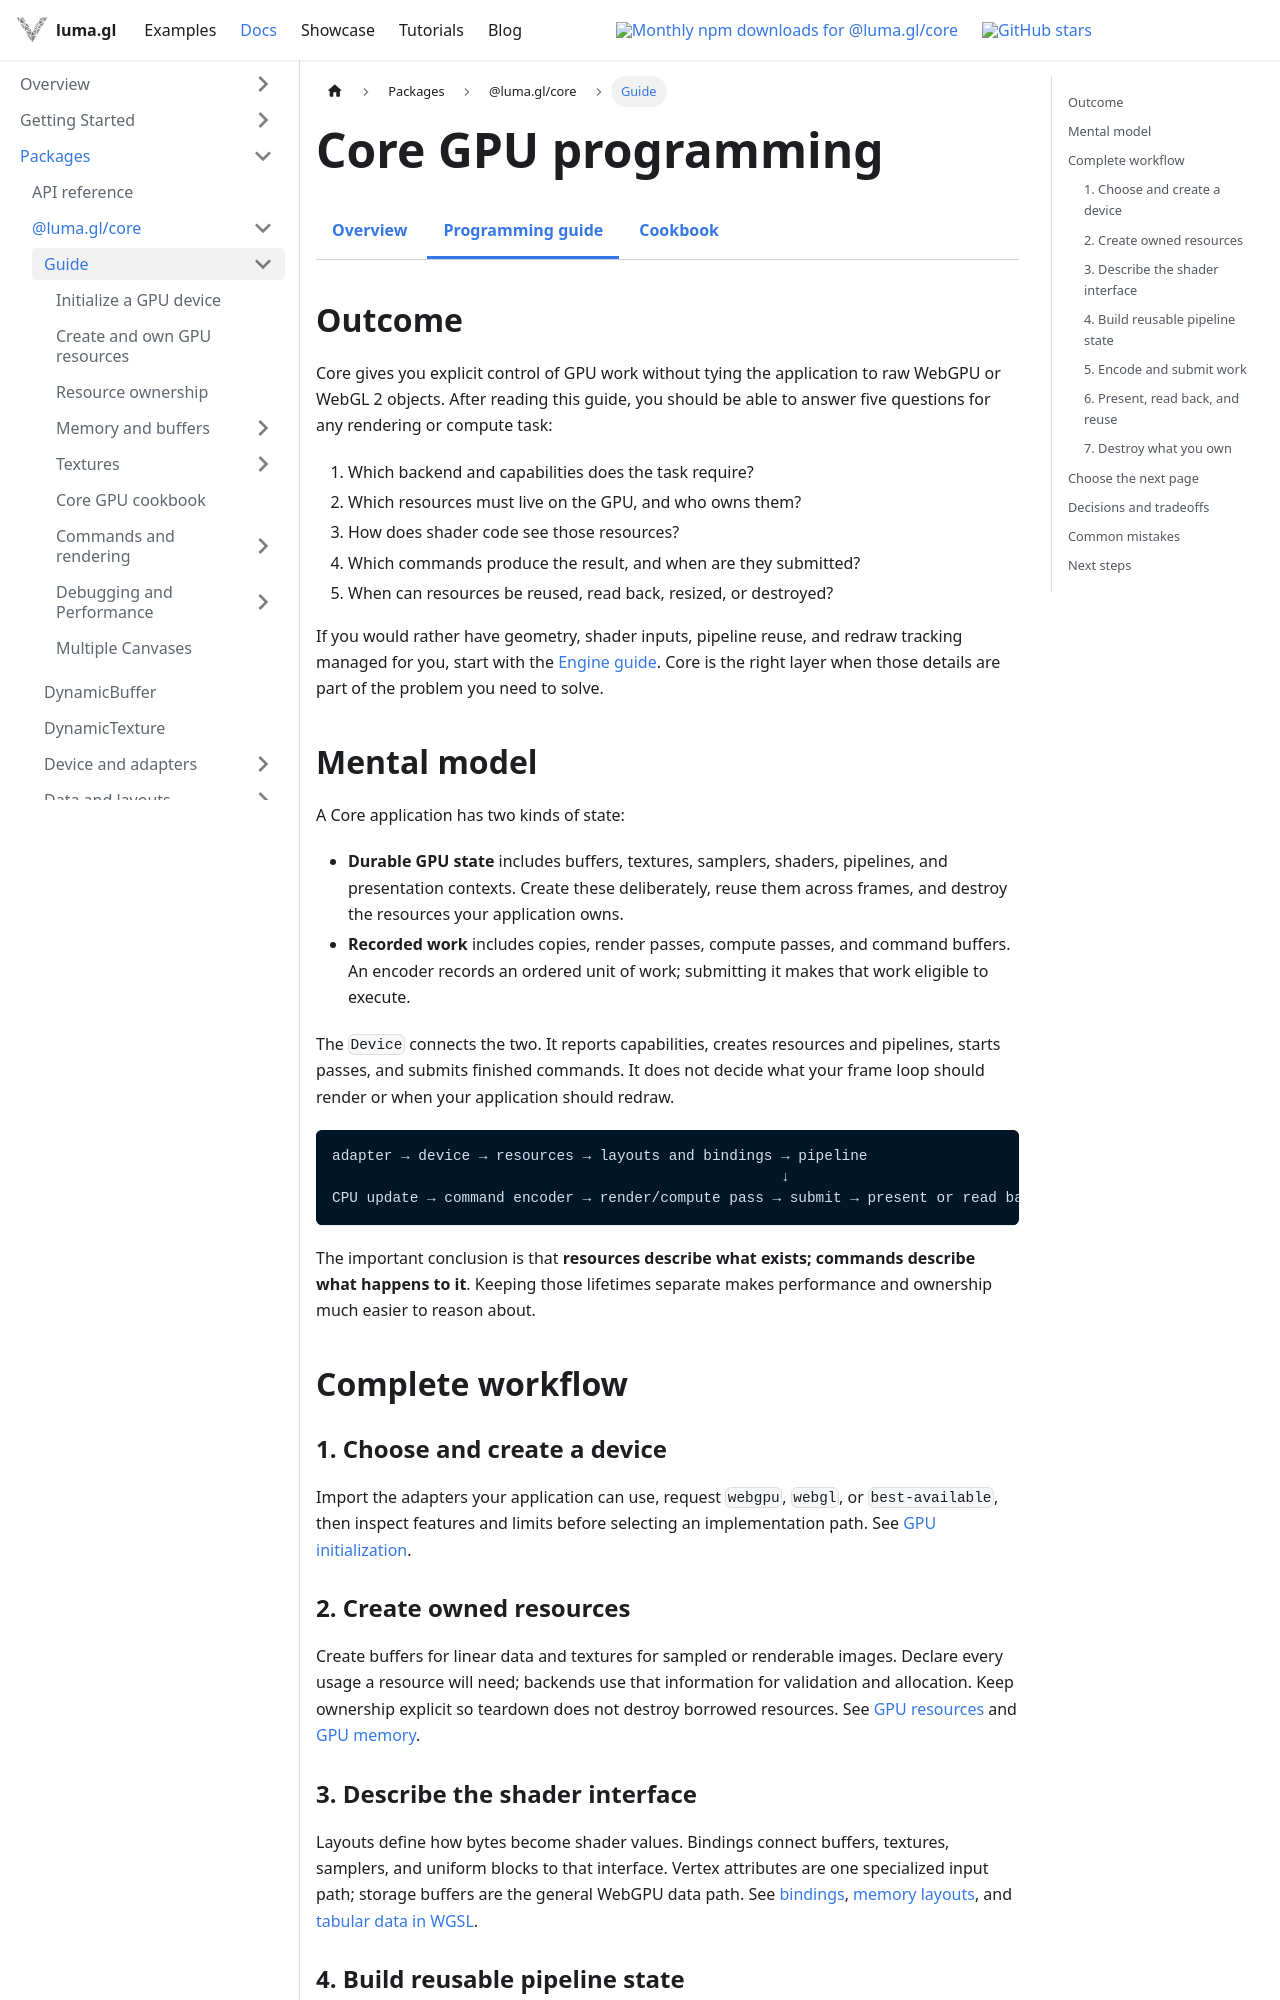

repository: visgl/luma.gl · page: next/docs/api-guide/gpu.html · generator: docusaurus

---
title: Core GPU programming
description: Follow the GPU lifecycle from device creation and resource ownership through bindings, command encoding, submission, and presentation.
---

import {CoreDocsTabs} from '@site/src/components/docs/core-docs-tabs';

# Core GPU programming

<CoreDocsTabs group="starting" active="core-guide" />

## Outcome

Core gives you explicit control of GPU work without tying the application to raw WebGPU or
WebGL 2 objects. After reading this guide, you should be able to answer five questions for any
rendering or compute task:

1. Which backend and capabilities does the task require?
2. Which resources must live on the GPU, and who owns them?
3. How does shader code see those resources?
4. Which commands produce the result, and when are they submitted?
5. When can resources be reused, read back, resized, or destroyed?

If you would rather have geometry, shader inputs, pipeline reuse, and redraw tracking managed
for you, start with the [Engine guide](/docs/api-guide/engine). Core is the right layer when
those details are part of the problem you need to solve.

## Mental model

A Core application has two kinds of state:

- **Durable GPU state** includes buffers, textures, samplers, shaders, pipelines, and
  presentation contexts. Create these deliberately, reuse them across frames, and destroy the
  resources your application owns.
- **Recorded work** includes copies, render passes, compute passes, and command buffers. An
  encoder records an ordered unit of work; submitting it makes that work eligible to execute.

The `Device` connects the two. It reports capabilities, creates resources and pipelines, starts
passes, and submits finished commands. It does not decide what your frame loop should render or
when your application should redraw.

```text
adapter → device → resources → layouts and bindings → pipeline
                                                    ↓
CPU update → command encoder → render/compute pass → submit → present or read back
```

The important conclusion is that **resources describe what exists; commands describe what
happens to it**. Keeping those lifetimes separate makes performance and ownership much easier to
reason about.

## Complete workflow

### 1. Choose and create a device

Import the adapters your application can use, request `webgpu`, `webgl`, or
`best-available`, then inspect features and limits before selecting an implementation path.
See [GPU initialization](/docs/api-guide/gpu/gpu-initialization).

### 2. Create owned resources

Create buffers for linear data and textures for sampled or renderable images. Declare every
usage a resource will need; backends use that information for validation and allocation. Keep
ownership explicit so teardown does not destroy borrowed resources.
See [GPU resources](/docs/api-guide/gpu/gpu-resources) and
[GPU memory](/docs/api-guide/gpu/gpu-memory).
